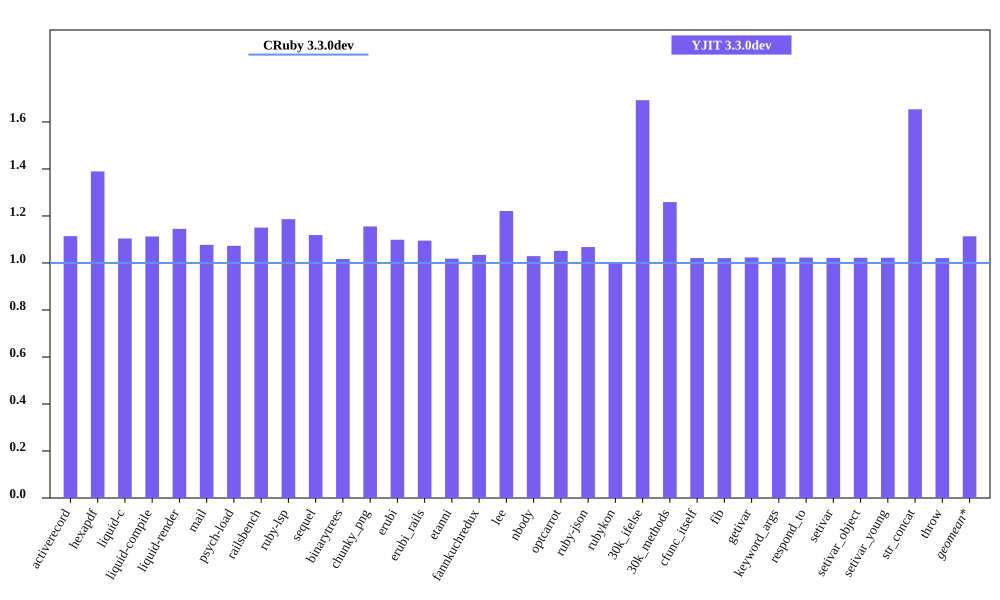

The table this chart was drawn from, first rows:
bench, CRuby 3.3.0dev mem (MiB), YJIT 3.3.0dev mem (MiB), Inline Code, Outlined Code, YJIT Mem overhead
activerecord, 49.08, 54.68, 2, 1
hexapdf, 210.9, 293.1, 2, 2
liquid-c, 35.17, 38.84, 1, 1
liquid-compile, 28.5, 31.71, 1, 1
liquid-render, 30.64, 35.08, 1, 1
mail, 41.18, 44.35, 1, 1
psych-load, 29.48, 31.64, 1, 1
railsbench, 102.9, 118.4, 4, 3
ruby-lsp, 37.02, 43.91, 2, 1
sequel, 32.28, 36.11, 1, 1
binarytrees, 21.59, 21.95, 1, 1
chunky_png, 57.97, 66.98, 1, 1
erubi, 24.12, 26.51, 1, 1
erubi_rails, 84.07, 92.06, 3, 2
etanni, 19.16, 19.52, 1, 1
fannkuchredux, 15.84, 16.39, 1, 1
lee, 25.15, 30.71, 1, 1
nbody, 15.7, 16.16, 1, 1
optcarrot, 54.0, 56.78, 1, 1
ruby-json, 16.21, 17.31, 1, 1
rubykon, 246.8, 247.3, 1, 1
30k_ifelse, 57.65, 97.58, 8, 7
30k_methods, 48.03, 60.46, 3, 3
cfunc_itself, 15.68, 16.01, 1, 1
fib, 15.68, 16.01, 1, 1
getivar, 15.75, 16.12, 1, 1
keyword_args, 15.68, 16.04, 1, 1
respond_to, 15.69, 16.05, 1, 1
setivar, 15.75, 16.09, 1, 1
setivar_object, 15.69, 16.04, 1, 1
setivar_young, 15.69, 16.04, 1, 1
str_concat, 41.93, 69.35, 1, 1
throw, 15.75, 16.07, 1, 1
